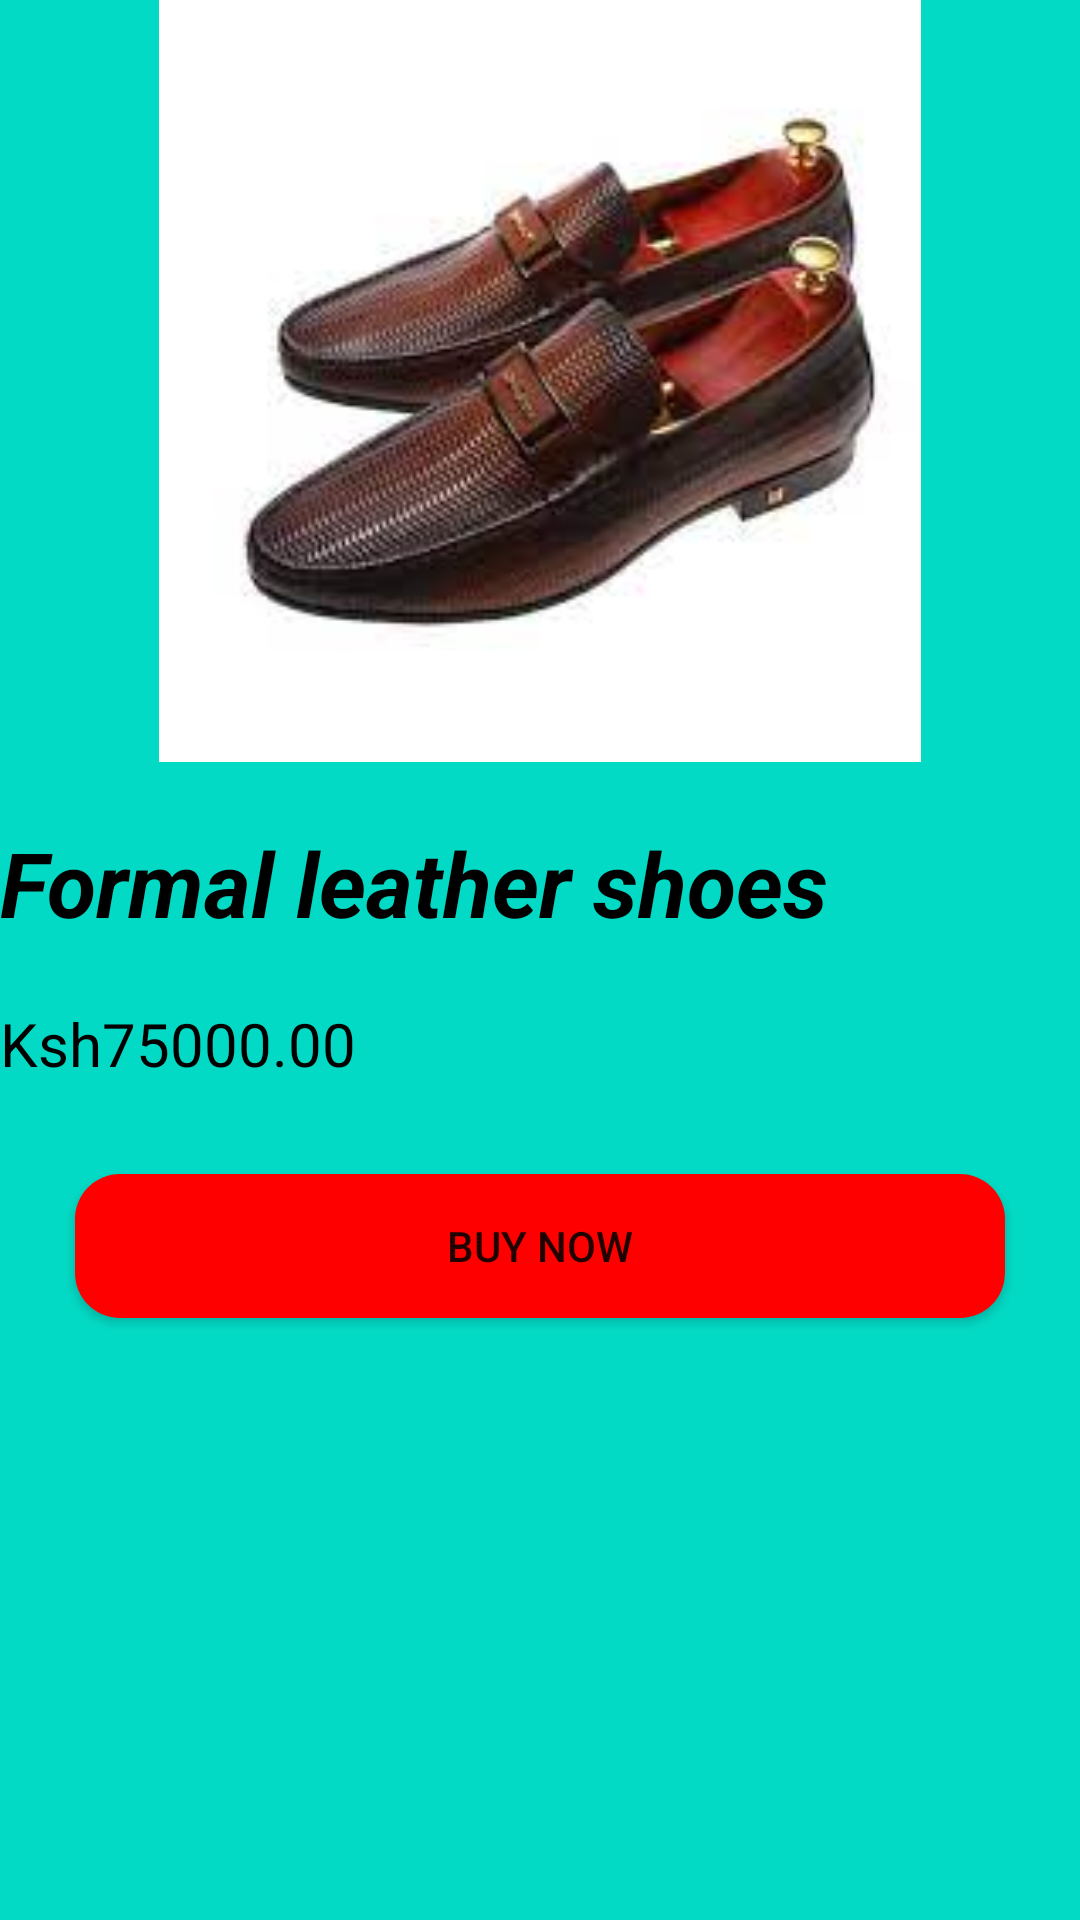

This screen was rendered from an Android layout file. Write that file and the resources it references.
<!-- AndroidManifest.xml: application theme Theme.Kicks_shop -->
<!-- res/layout/activity_formalleathershoe.xml -->
<LinearLayout
    android:orientation="vertical"
    xmlns:android="http://schemas.android.com/apk/res/android"
    xmlns:app="http://schemas.android.com/apk/res-auto"
    xmlns:tools="http://schemas.android.com/tools"
    android:layout_width="match_parent"
    android:layout_height="match_parent"
    android:background="@color/teal_200"
    tools:context=".formalleathershoe">


    <ImageView
        android:id="@+id/imageView5"
        android:layout_width="match_parent"
        android:layout_height="254dp"
        app:srcCompat="@drawable/formalleathershoes" />

    <TextView
        android:textColor="#000"
        android:id="@+id/ormalleathershoes"
        android:layout_width="match_parent"
        android:layout_height="wrap_content"
        android:layout_marginTop="20dp"
        android:layout_marginBottom="20dp"
        android:text="Formal leather shoes"
        android:textSize="30dp"
        android:textStyle="bold|italic" />

    <TextView
        android:textColor="#000"
        android:id="@+id/textView7"
        android:layout_width="match_parent"
        android:layout_height="wrap_content"
        android:text="Ksh75000.00 "
        android:textSize="20dp"/>

    <Button
        android:id="@+id/mBtnbuynow"
        android:layout_width="match_parent"
        android:layout_height="wrap_content"
        android:layout_marginLeft="25dp"
        android:layout_marginTop="30dp"
        android:layout_marginRight="25dp"
        android:background="@drawable/round_black_dark_blue5_t5"
        android:text="BUY NOW"
        app:backgroundTint="#FF0000" />


</LinearLayout>
<!-- resources referenced by this layout -->
<resources>
  <!-- drawable formalleathershoes: jpg bitmap (drawable, 6027 bytes) -->
  <!-- drawable round_black_dark_blue5_t5 (drawable) -->
  <?xml version="1.0" encoding="utf-8"?>
  <shape xmlns:android="http://schemas.android.com/apk/res/android"
      android:shape= "rectangle">
      <solid android:color="#E9EAF1"/>
      <corners android:radius="15dp"/>
  
  
  </shape>
  <style name="Theme.Kicks_shop" parent="Theme.MaterialComponents.DayNight.DarkActionBar">
          
          <item name="colorPrimary">@color/purple_500</item>
          <item name="colorPrimaryVariant">@color/purple_700</item>
          <item name="colorOnPrimary">@color/white</item>
          
          <item name="colorSecondary">@color/teal_200</item>
          <item name="colorSecondaryVariant">@color/teal_700</item>
          <item name="colorOnSecondary">@color/black</item>
          
          <item name="android:statusBarColor" tools:targetApi="l">?attr/colorPrimaryVariant</item>
          
      </style>
  <!-- not gathered from this repository: default colours our renderer supplied (Android Studio template values) -->
  <color name="purple_500">#FF6200EE</color>
  <color name="purple_700">#FF3700B3</color>
  <color name="teal_200">#FF03DAC5</color>
  <color name="teal_700">#FF018786</color>
  <color name="black">#FF000000</color>
  <color name="white">#FFFFFFFF</color>
</resources>
